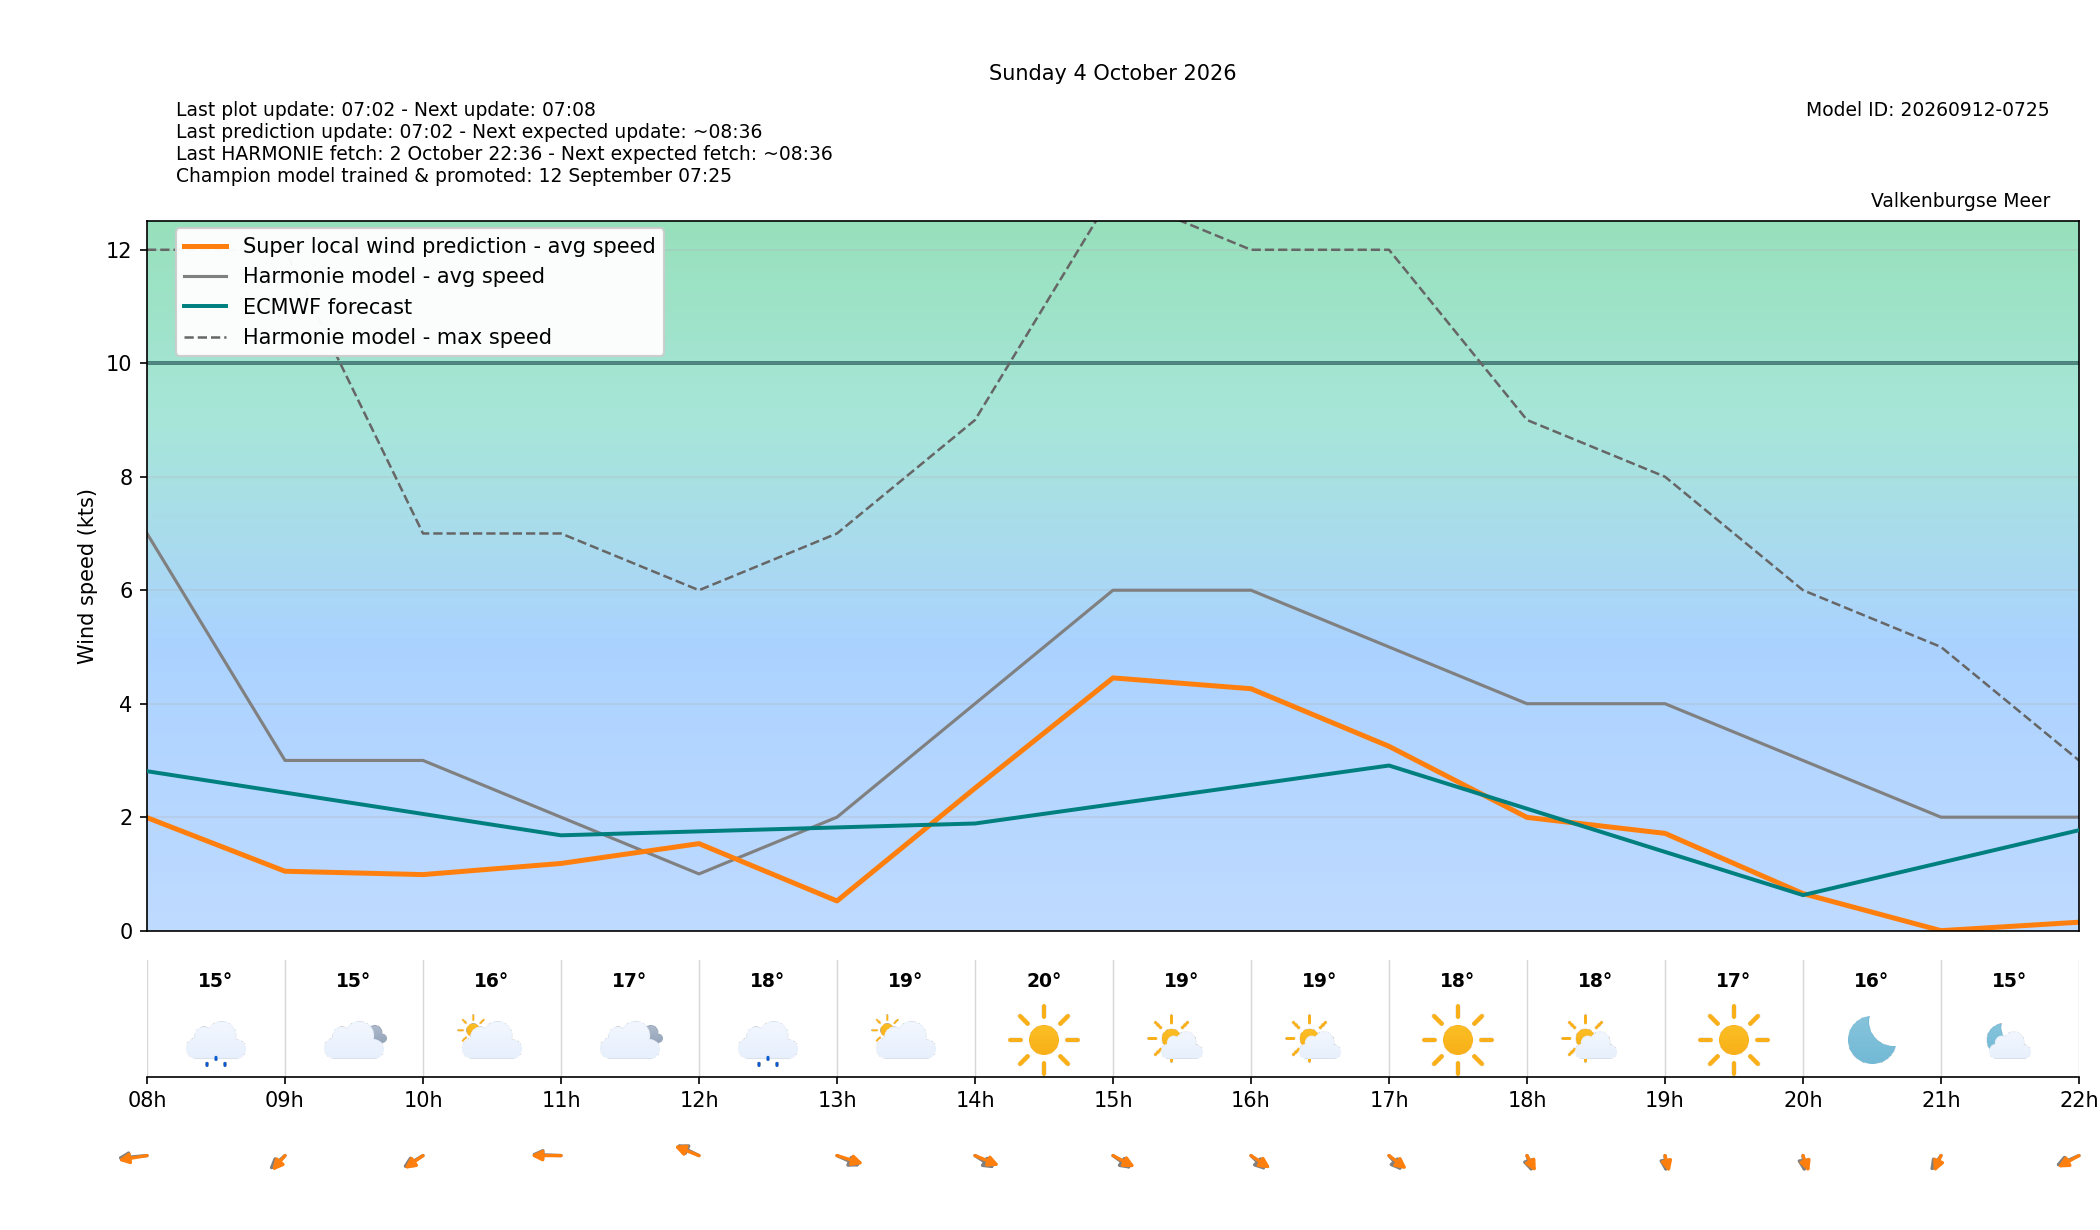

The file beside this chart, header and first rows:
target_time_utc, target_time_local, hour_utc, hour_local, forecast_wind_speed, forecast_wind_min, forecast_wind_max, lstm_pred_wind_speed, delta_speed_lstm_minus_forecast, forecast_wind_dir_deg, lstm_pred_wind_dir_deg, delta_dir_lstm_minus_forecast, forecast_temperature_c, weather_code, weather_source, is_daylight
2026-10-03T22:00:00Z, 2026-10-04T00:00:00+0200, 22, 00, 2.0, 2.0, 2.0, 0.5158, -1.484, 145.0, 143.1, -1.867, 15.05, 2, knmi_p1, False
2026-10-03T23:00:00Z, 2026-10-04T01:00:00+0200, 23, 01, 1.0, 1.0, 2.0, 0.0, -1.0, 312.0, 309, -3.021, 14.92, 0, knmi_p1, False
2026-10-04T00:00:00Z, 2026-10-04T02:00:00+0200, 00, 02, 1.0, 1.0, 1.0, 0.0, -1.0, 21.0, 16.37, -4.63, 14.94, 2, knmi_p1, False
2026-10-04T01:00:00Z, 2026-10-04T03:00:00+0200, 01, 03, 2.0, 2.0, 2.0, 0.1757, -1.824, 90.0, 85.29, -4.705, 15.07, 2, knmi_p1, False
2026-10-04T02:00:00Z, 2026-10-04T04:00:00+0200, 02, 04, 2.0, 2.0, 2.0, 0.4429, -1.557, 134.0, 131.1, -2.934, 14.7, 0, knmi_p1, False
2026-10-04T03:00:00Z, 2026-10-04T05:00:00+0200, 03, 05, 0.0, 0.0, 2.0, 0.0, 0.0, 313.0, 307.5, -5.482, 13.76, 0, knmi_p1, False
2026-10-04T04:00:00Z, 2026-10-04T06:00:00+0200, 04, 06, 2.0, 2.0, 2.0, 0.9115, -1.088, 174.0, 171.7, -2.331, 13.38, 3, knmi_p1, False
2026-10-04T05:00:00Z, 2026-10-04T07:00:00+0200, 05, 07, 2.0, 2.0, 2.0, 1.117, -0.8833, 181.0, 177.3, -3.706, 14.22, 3, knmi_p1, False
2026-10-04T06:00:00Z, 2026-10-04T08:00:00+0200, 06, 08, 7.0, 7.0, 12.0, 1.992, -5.008, 81.0, 73.83, -7.169, 14.98, 51, knmi_p1, True
2026-10-04T07:00:00Z, 2026-10-04T09:00:00+0200, 07, 09, 3.0, 3.0, 12.0, 1.047, -1.953, 32.0, 25.28, -6.722, 15.44, 3, knmi_p1, True
2026-10-04T08:00:00Z, 2026-10-04T10:00:00+0200, 08, 10, 3.0, 3.0, 7.0, 0.9881, -2.012, 43.0, 38.33, -4.675, 15.95, 2, knmi_p1, True
2026-10-04T09:00:00Z, 2026-10-04T11:00:00+0200, 09, 11, 2.0, 2.0, 7.0, 1.184, -0.8155, 94.0, 90.03, -3.966, 17.14, 3, knmi_p1, True
2026-10-04T10:00:00Z, 2026-10-04T12:00:00+0200, 10, 12, 1.0, 1.0, 6.0, 1.534, 0.5339, 131.0, 125.1, -5.905, 17.65, 51, knmi_p1, True
2026-10-04T11:00:00Z, 2026-10-04T13:00:00+0200, 11, 13, 2.0, 2.0, 7.0, 0.5235, -1.477, 309.0, 299.2, -9.751, 18.79, 2, knmi_p1, True
2026-10-04T12:00:00Z, 2026-10-04T14:00:00+0200, 12, 14, 4.0, 4.0, 9.0, 2.511, -1.489, 319.0, 306.5, -12.55, 19.52, 0, knmi_p1, True
2026-10-04T13:00:00Z, 2026-10-04T15:00:00+0200, 13, 15, 6.0, 6.0, 13.0, 4.455, -1.545, 322.0, 313.3, -8.749, 18.88, 1, knmi_p1, True
2026-10-04T14:00:00Z, 2026-10-04T16:00:00+0200, 14, 16, 6.0, 6.0, 12.0, 4.264, -1.736, 330.0, 319.6, -10.38, 18.53, 1, knmi_p1, True
2026-10-04T15:00:00Z, 2026-10-04T17:00:00+0200, 15, 17, 5.0, 5.0, 12.0, 3.249, -1.751, 334.0, 323.6, -10.38, 18.26, 0, knmi_p1, True
2026-10-04T16:00:00Z, 2026-10-04T18:00:00+0200, 16, 18, 4.0, 4.0, 9.0, 1.996, -2.004, 350.0, 343, -7.009, 17.73, 1, knmi_p1, True
2026-10-04T17:00:00Z, 2026-10-04T19:00:00+0200, 17, 19, 4.0, 4.0, 8.0, 1.715, -2.285, 358.0, 351.5, -6.47, 17.01, 0, knmi_p1, True
2026-10-04T18:00:00Z, 2026-10-04T20:00:00+0200, 18, 20, 3.0, 3.0, 6.0, 0.6533, -2.347, 357.0, 348.2, -8.813, 15.95, 0, knmi_p1, False
2026-10-04T19:00:00Z, 2026-10-04T21:00:00+0200, 19, 21, 2.0, 2.0, 5.0, 0.0, -2.0, 21.0, 13.59, -7.406, 15.48, 1, knmi_p1, False
2026-10-04T20:00:00Z, 2026-10-04T22:00:00+0200, 20, 22, 2.0, 2.0, 3.0, 0.1491, -1.851, 52.0, 45.55, -6.448, 15.01, 1, knmi_p1, False
2026-10-04T21:00:00Z, 2026-10-04T23:00:00+0200, 21, 23, 1.0, 1.0, 3.0, 0.5791, -0.4209, 107.0, 100.9, -6.132, 14.91, 1, knmi_p1, False
